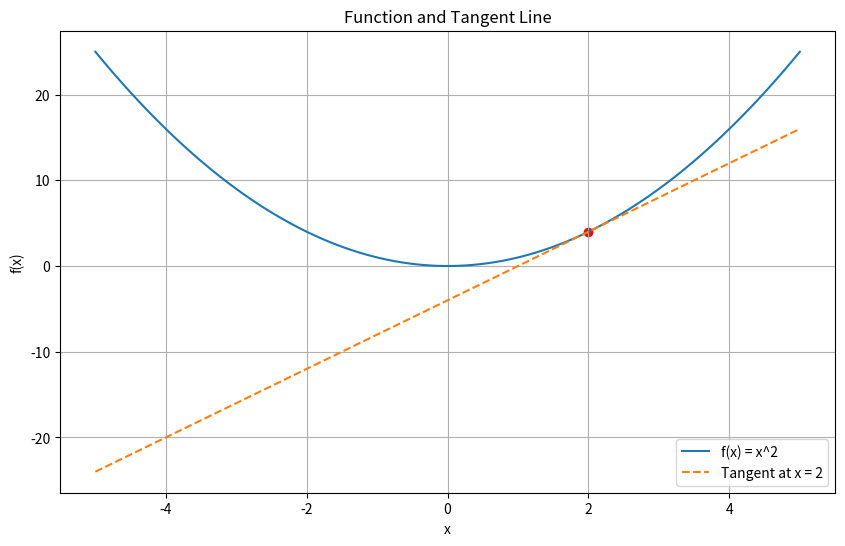

Write Python code to recreate this figure.
import sympy as sp
from sympy import *
import matplotlib.pyplot as plt
import numpy as np

x = sp.symbols('x')
function = x**2

derivative = function.diff(x)
print(f"Derivative is: {derivative}")

# rate = lambdify(x,function)
value_at_x = 2
print(derivative.subs(x,value_at_x))
rate = lambdify(x,derivative)
print(rate(2))


# Define the function and derivative as lambdas
func_lambda = sp.lambdify(x, function, 'numpy')
deriv_lambda = sp.lambdify(x, derivative, 'numpy')

# Generate x values
x_vals = np.linspace(-5, 5, 100)
y_vals = func_lambda(x_vals)
tangent_line = deriv_lambda(value_at_x) * (x_vals - value_at_x) + func_lambda(value_at_x)

# Plotting
plt.figure(figsize=(10, 6))
plt.plot(x_vals, y_vals, label='f(x) = x^2')
plt.plot(x_vals, tangent_line, label='Tangent at x = 2', linestyle='dashed')
plt.scatter(value_at_x, func_lambda(value_at_x), color='red') # point of tangency
plt.title('Function and Tangent Line')
plt.xlabel('x')
plt.ylabel('f(x)')
plt.legend()
plt.grid(True)
plt.show() 
